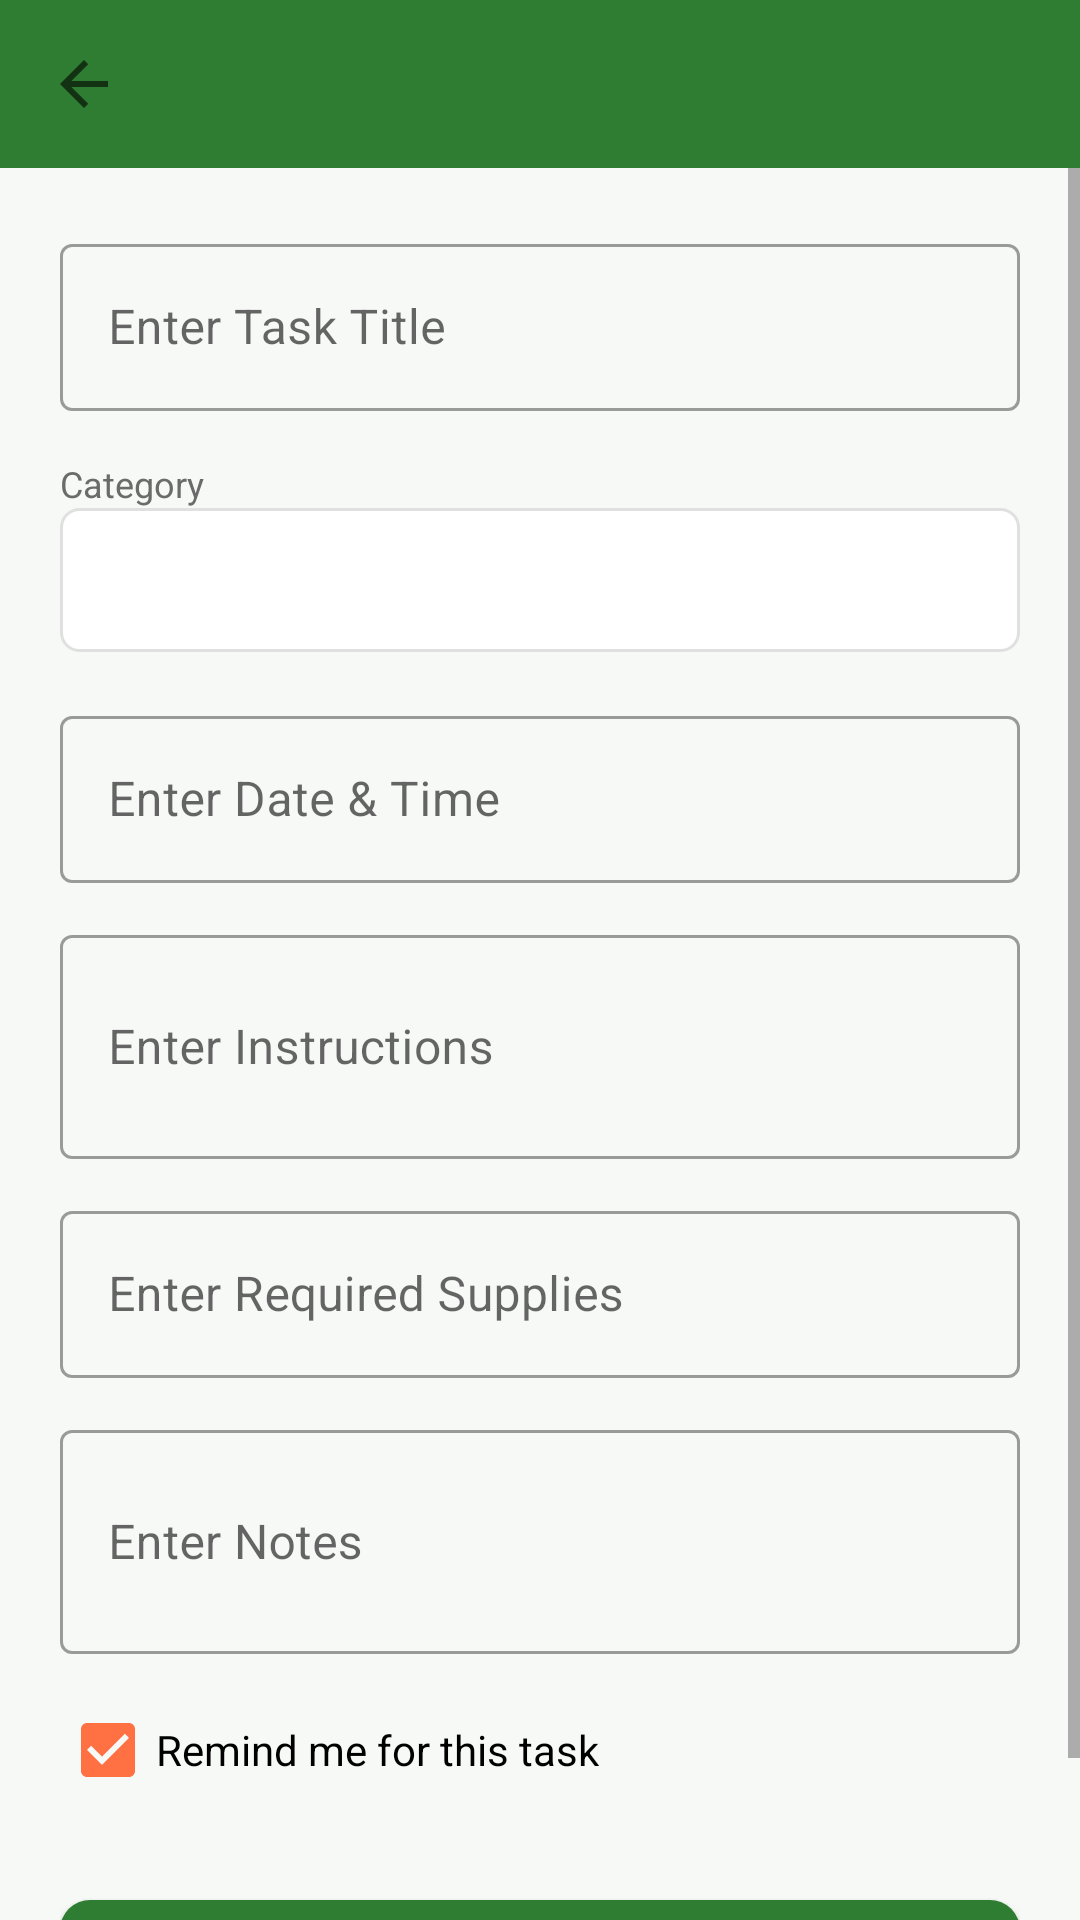

Write the Android layout XML for this screen, with the resource values it uses.
<!-- AndroidManifest.xml: application theme Theme.PetCare -->
<!-- res/layout/activity_add_edit_task.xml -->
<?xml version="1.0" encoding="utf-8"?>
<androidx.coordinatorlayout.widget.CoordinatorLayout xmlns:android="http://schemas.android.com/apk/res/android"
    xmlns:app="http://schemas.android.com/apk/res-auto"
    android:layout_width="match_parent"
    android:layout_height="match_parent"
    android:background="@color/background">

    <com.google.android.material.appbar.MaterialToolbar
        android:id="@+id/toolbar"
        android:layout_width="match_parent"
        android:layout_height="?attr/actionBarSize"
        android:background="@color/brand_solid"
        app:navigationIcon="?attr/homeAsUpIndicator"
        app:titleTextColor="@color/white" />

    <ScrollView
        android:layout_width="match_parent"
        android:layout_height="match_parent"
        android:layout_marginTop="?attr/actionBarSize"
        android:fillViewport="true">

        <LinearLayout
            android:layout_width="match_parent"
            android:layout_height="wrap_content"
            android:orientation="vertical"
            android:padding="20dp">

            <com.google.android.material.textfield.TextInputLayout
                android:id="@+id/tilTitle"
                style="@style/Widget.MaterialComponents.TextInputLayout.OutlinedBox"
                android:layout_width="match_parent"
                android:layout_height="wrap_content"
                android:hint="Enter Task Title">

                <com.google.android.material.textfield.MaterialAutoCompleteTextView
                    android:id="@+id/etTitle"
                    style="@style/Widget.MaterialComponents.AutoCompleteTextView.OutlinedBox"
                    android:layout_width="match_parent"
                    android:layout_height="wrap_content"
                    android:completionThreshold="1"
                    android:inputType="text" />
            </com.google.android.material.textfield.TextInputLayout>

            <TextView
                android:layout_width="wrap_content"
                android:layout_height="wrap_content"
                android:layout_marginTop="16dp"
                android:text="@string/category"
                android:textColor="@color/text_secondary"
                android:textSize="12sp" />

            <Spinner
                android:id="@+id/spinnerCategory"
                android:layout_width="match_parent"
                android:layout_height="48dp"
                android:background="@drawable/spinner_bg" />

            <com.google.android.material.textfield.TextInputLayout
                style="@style/Widget.MaterialComponents.TextInputLayout.OutlinedBox"
                android:layout_width="match_parent"
                android:layout_height="wrap_content"
                android:layout_marginTop="16dp"
                android:hint="Enter Date &amp; Time">

                <com.google.android.material.textfield.TextInputEditText
                    android:id="@+id/etDateTime"
                    android:layout_width="match_parent"
                    android:layout_height="wrap_content"
                    android:clickable="true"
                    android:cursorVisible="false"
                    android:focusable="false" />
            </com.google.android.material.textfield.TextInputLayout>

            <com.google.android.material.textfield.TextInputLayout
                style="@style/Widget.MaterialComponents.TextInputLayout.OutlinedBox"
                android:layout_width="match_parent"
                android:layout_height="wrap_content"
                android:layout_marginTop="12dp"
                android:hint="Enter Instructions">

                <com.google.android.material.textfield.TextInputEditText
                    android:id="@+id/etInstructions"
                    android:layout_width="match_parent"
                    android:layout_height="wrap_content"
                    android:minLines="2" />
            </com.google.android.material.textfield.TextInputLayout>

            <com.google.android.material.textfield.TextInputLayout
                style="@style/Widget.MaterialComponents.TextInputLayout.OutlinedBox"
                android:layout_width="match_parent"
                android:layout_height="wrap_content"
                android:layout_marginTop="12dp"
                android:hint="@string/required_supplies">

                <com.google.android.material.textfield.MaterialAutoCompleteTextView
                    android:id="@+id/etSupplies"
                    style="@style/Widget.MaterialComponents.AutoCompleteTextView.OutlinedBox"
                    android:layout_width="match_parent"
                    android:layout_height="wrap_content"
                    android:completionThreshold="1"
                    android:inputType="text" />
            </com.google.android.material.textfield.TextInputLayout>

            <com.google.android.material.textfield.TextInputLayout
                style="@style/Widget.MaterialComponents.TextInputLayout.OutlinedBox"
                android:layout_width="match_parent"
                android:layout_height="wrap_content"
                android:layout_marginTop="12dp"
                android:hint="@string/notes">

                <com.google.android.material.textfield.TextInputEditText
                    android:id="@+id/etNotes"
                    android:layout_width="match_parent"
                    android:layout_height="wrap_content"
                    android:minLines="2" />
            </com.google.android.material.textfield.TextInputLayout>

            <com.google.android.material.checkbox.MaterialCheckBox
                android:id="@+id/cbReminder"
                android:layout_width="wrap_content"
                android:layout_height="wrap_content"
                android:layout_marginTop="8dp"
                android:checked="true"
                android:text="Remind me for this task" />

            <com.google.android.material.button.MaterialButton
                android:id="@+id/btnSave"
                style="@style/Widget.PetCare.Button"
                android:layout_width="match_parent"
                android:layout_height="52dp"
                android:layout_marginTop="20dp"
                android:text="@string/save"
                android:textColor="@color/white" />

        </LinearLayout>
    </ScrollView>
</androidx.coordinatorlayout.widget.CoordinatorLayout>
<!-- resources referenced by this layout -->
<resources>
  <color name="background">#F7F9F7</color>
  <color name="brand_solid">#2E7D32</color>
  <color name="text_secondary">#6B6B6B</color>
  <color name="white">#FFFFFF</color>
  <!-- drawable spinner_bg (drawable) -->
  <shape xmlns:android="http://schemas.android.com/apk/res/android" android:shape="rectangle">
      <corners android:radius="6dp" />
      <stroke android:width="1dp" android:color="@color/divider" />
      <solid android:color="@color/surface" />
      <padding android:left="12dp" android:right="12dp" android:top="8dp" android:bottom="8dp" />
  </shape>
  <string name="category">Category</string>
  <string name="notes">Enter Notes</string>
  <string name="required_supplies">Enter Required Supplies</string>
  <string name="save">Save</string>
  <style name="Widget.PetCare.Button" parent="Widget.MaterialComponents.Button">
          <item name="backgroundTint">@color/brand_solid</item>
          <item name="cornerRadius">10dp</item>
      </style>
  <style name="Theme.PetCare" parent="Theme.MaterialComponents.DayNight.NoActionBar">
          <item name="colorPrimary">@color/primary</item>
          <item name="colorPrimaryDark">@color/status_bar</item>
          <item name="colorAccent">@color/accent</item>
          <item name="android:windowBackground">@color/background</item>
          <item name="android:statusBarColor">@color/status_bar</item>
      </style>
  <color name="divider">#E0E0E0</color>
  <color name="surface">#FFFFFF</color>
  <color name="primary">#2E7D32</color>
  <color name="status_bar">#1B5E20</color>
  <color name="accent">#FF7043</color>
</resources>
